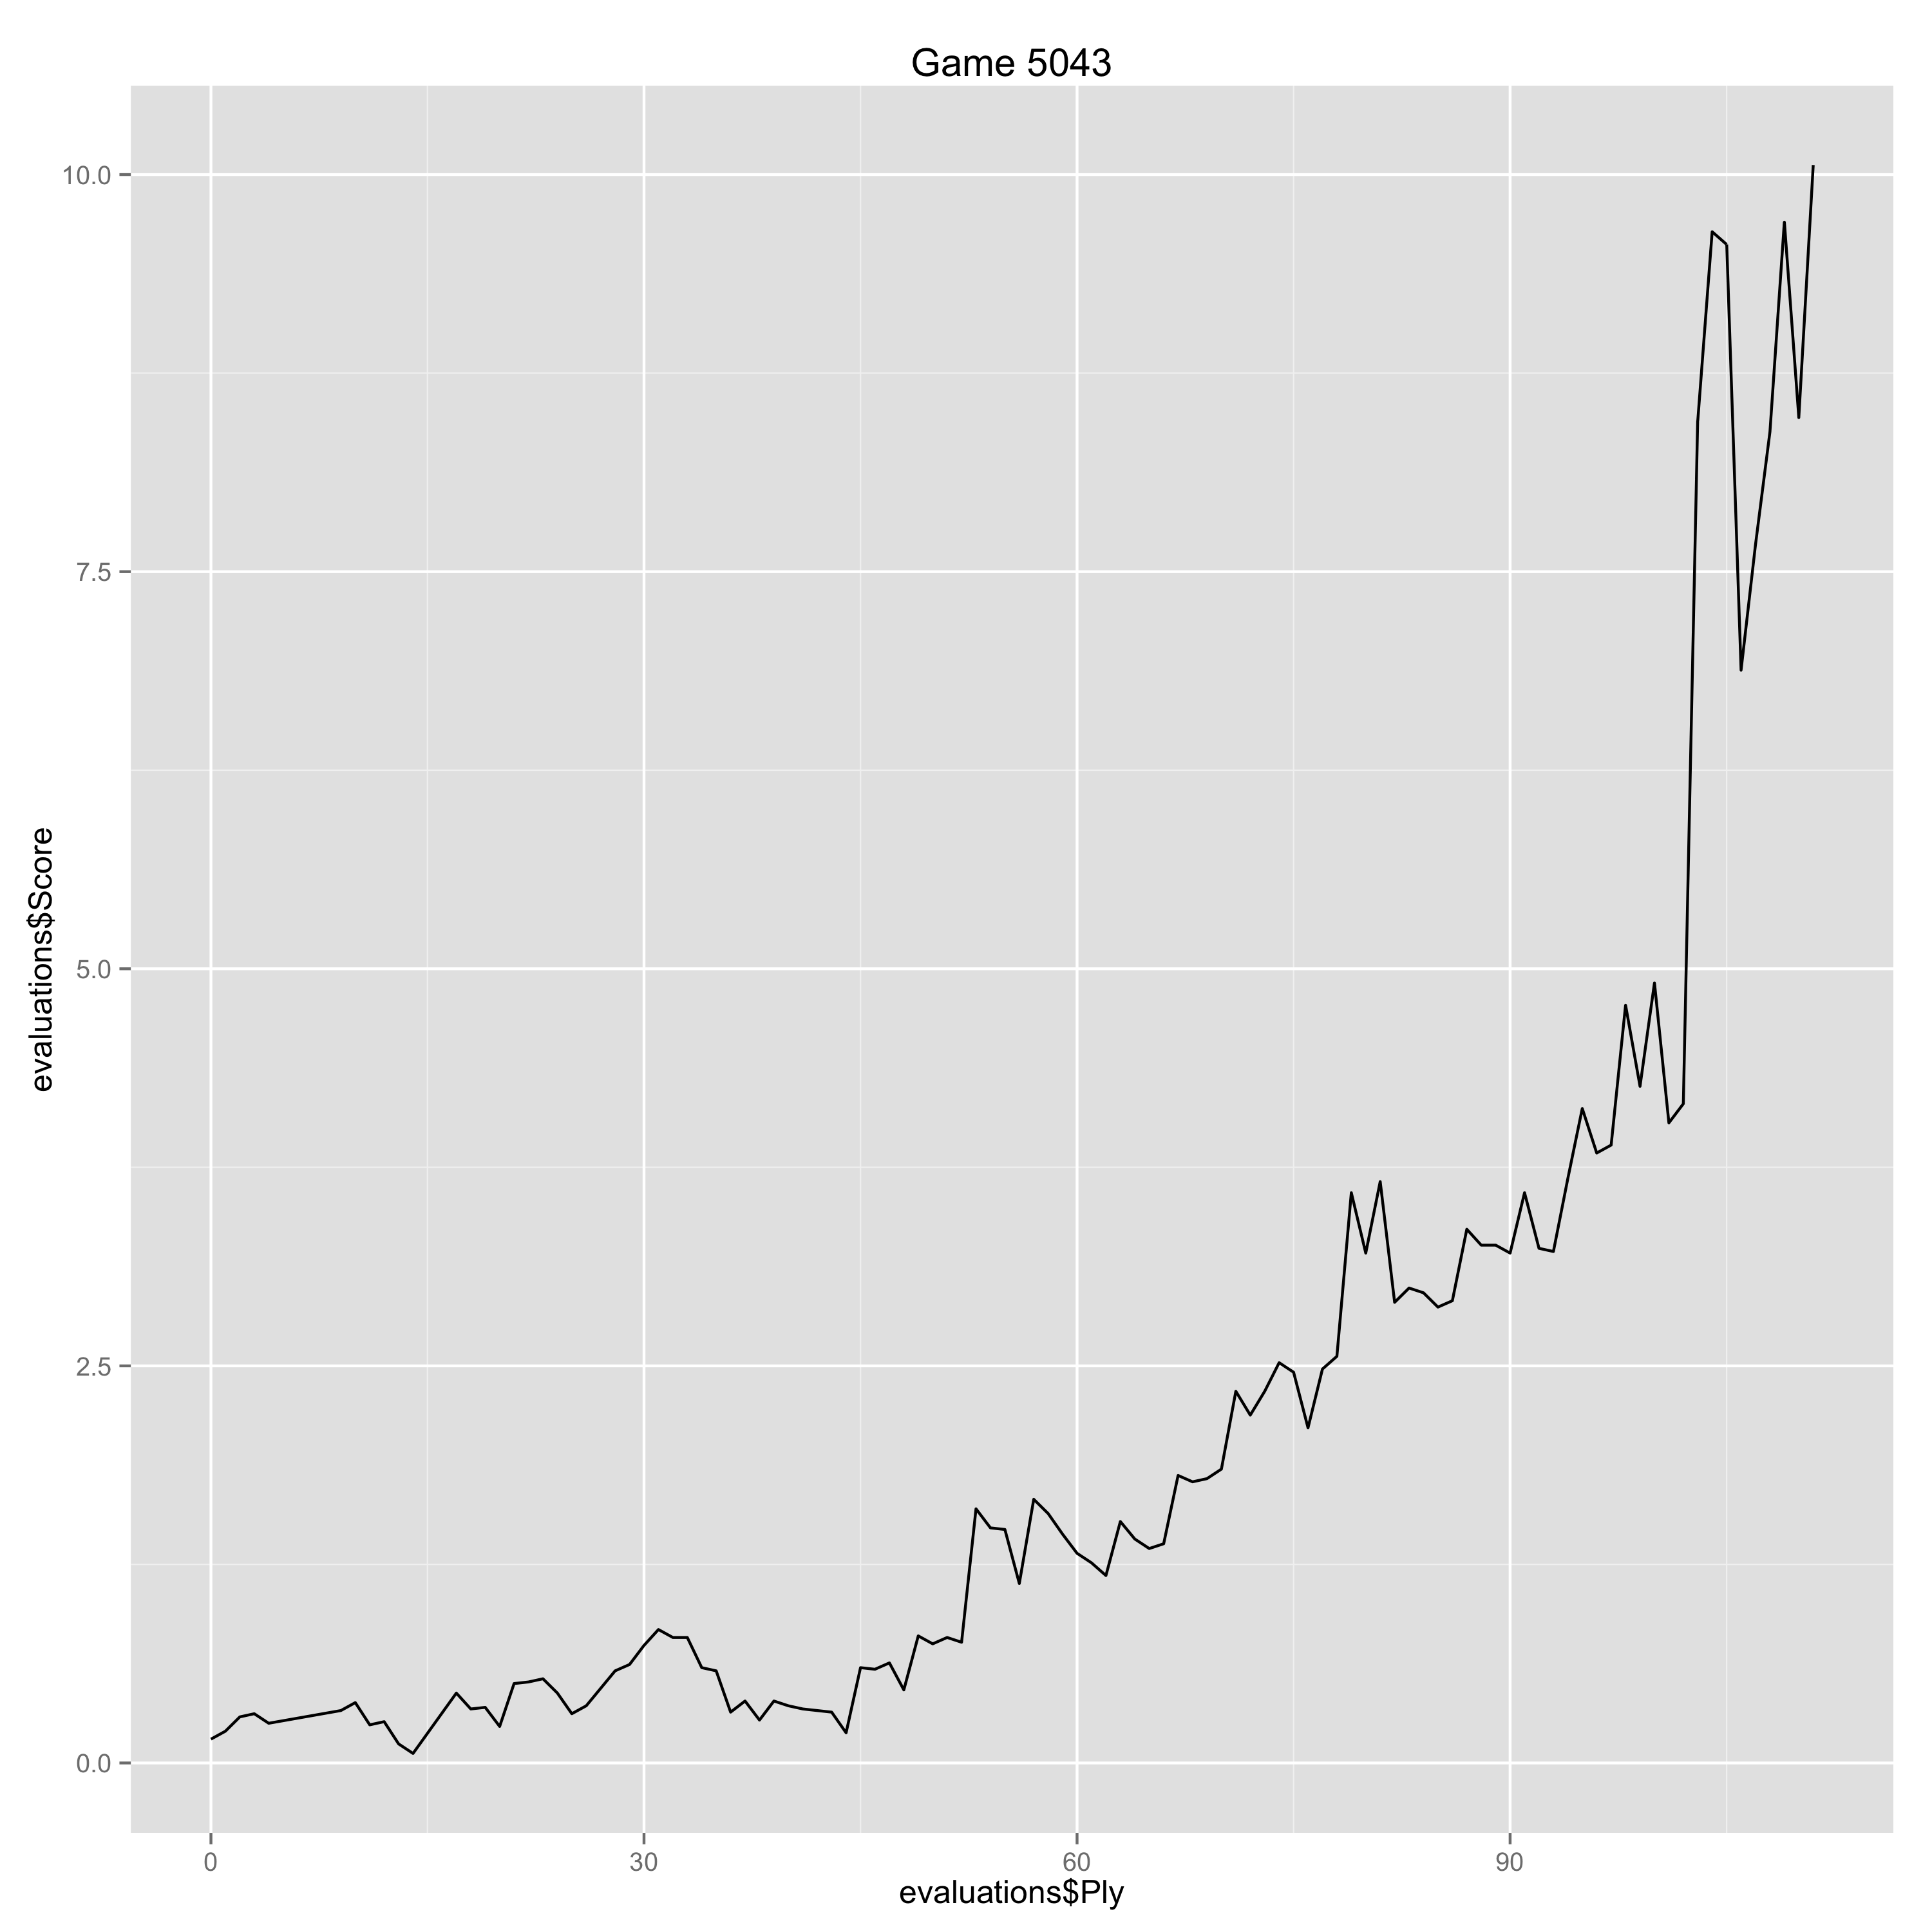

The file beside this chart, header and first rows:
Ply, Move, White, Black, Score, Eval, Comment
0, [1], d4, , 0.15, 0.15, 
1, [1], , d5, 0.2, -0.05, 
2, [2], c4, , 0.29, 0.09, 
3, [2], , c6, 0.31, -0.02, 
4, [3], Nf3, , 0.25, -0.06, 
9, [5], , h6, 0.33, -0.08, 
10, [6], Bxf6, , 0.38, 0.05, 
11, [6], , Qxf6, 0.24, 0.14, 
12, [7], Nc3, , 0.26, 0.02, 
13, [7], , Nd7, 0.12, 0.14, 
14, [8], e3, , 0.06, -0.06, 
17, [9], , Bg7, 0.44, -0.38, 
18, [10], O-O, , 0.34, -0.1, 
19, [10], , O-O, 0.35, -0.01, 
20, [11], Rad1, , 0.23, -0.12, 
21, [11], , b6, 0.5, -0.27, 
22, [12], Qa4, , 0.51, 0.01, 
23, [12], , Nb8, 0.53, -0.02, 
24, [13], e4, , 0.44, -0.09, 
25, [13], , dxc4, 0.31, 0.13, 
26, [14], Qxc4, , 0.36, 0.05, 
27, [14], , Ba6, 0.47, -0.11, 
28, [15], Qa4, , 0.58, 0.11, 
29, [15], , Bxd3, 0.62, -0.04, 
30, [16], Rxd3, , 0.74, 0.12, 
31, [16], , a5, 0.84, -0.1, 
32, [17], e5, , 0.79, -0.05, 
33, [17], , Qd8, 0.79, 0.0, 
34, [18], Ne4, , 0.6, -0.19, 
35, [18], , Qd5, 0.58, 0.02, 
36, [19], Re1, , 0.32, -0.26, 
37, [19], , Na6, 0.39, -0.07, 
38, [20], a3, , 0.27, -0.12, 
39, [20], , Nc5, 0.39, -0.12, 
40, [21], Nxc5, , 0.36, -0.03, 
41, [21], , bxc5, 0.34, 0.02, 
42, [22], Qc2, , 0.33, -0.01, 
43, [22], , Rfd8, 0.32, 0.01, 
44, [23], Red1, , 0.19, -0.13, 
45, [23], , c4, 0.6, -0.41, 
46, [24], Rc3, , 0.59, -0.01, 
47, [24], , Rab8, 0.63, -0.04, 
48, [25], Rb1, , 0.46, -0.17, 
49, [25], , c5, 0.8, -0.34, 
50, [26], Rxc4, , 0.75, -0.05, 
51, [26], , cxd4, 0.79, -0.04, 
52, [27], Nxd4, , 0.76, -0.03, 
53, [27], , Qxd4, 1.6, -0.84, 
54, [28], Rxd4, , 1.48, -0.12, 
55, [28], , Rxd4, 1.47, 0.01, 
56, [29], Re1, , 1.13, -0.34, 
57, [29], , Rd5, 1.66, -0.53, 
58, [30], f4, , 1.57, -0.09, 
59, [30], , Bf8, 1.44, 0.13, 
60, [31], h4, , 1.32, -0.12, 
61, [31], , Rdb5, 1.26, 0.06, 
62, [32], Re2, , 1.18, -0.08, 
63, [32], , h5, 1.52, -0.34, 
64, [33], Kh2, , 1.41, -0.11, 
65, [33], , Rb3, 1.35, 0.06, 
... 46 more rows
